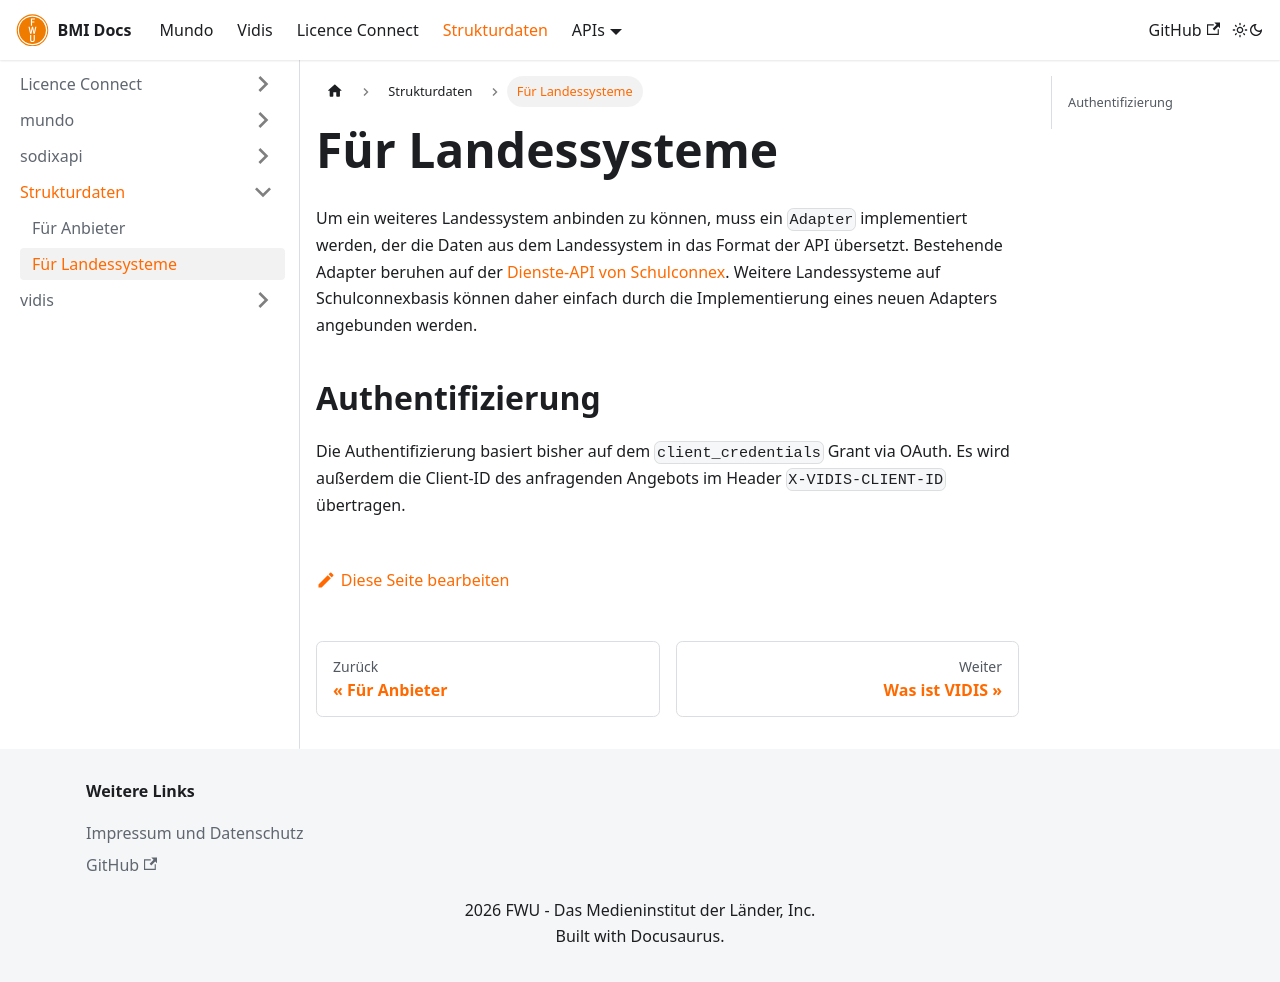

repository: FWU-DE/bmi-docs · page: docs/strukturdaten/landessysteme/index.html · generator: docusaurus

# Für Landessysteme

Um ein weiteres Landessystem anbinden zu können, muss ein `Adapter` implementiert werden, der die Daten aus dem Landessystem in das Format der API übersetzt.
Bestehende Adapter beruhen auf der [Dienste-API von Schulconnex](https://schulconnex.de/docs/generated/openapi/dienste/schulconnex). Weitere Landessysteme auf Schulconnexbasis können daher einfach durch die Implementierung eines neuen Adapters angebunden werden.

## Authentifizierung

Die Authentifizierung basiert bisher auf dem `client_credentials` Grant via OAuth.
Es wird außerdem die Client-ID des anfragenden Angebots im Header `X-VIDIS-CLIENT-ID` übertragen.
